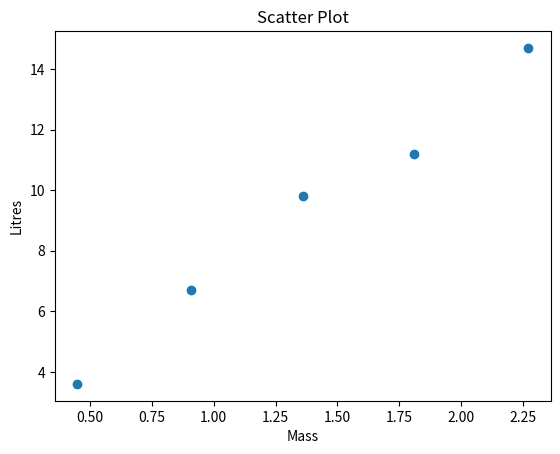

This chart was generated by the following Python code:
'''
4. A car company wants to predict how much fuel different cars will use based on their masses. 
They took a sample of cars, drove each car 100km, and measured how much fuel was used in each case (in litres). 
Visualize the data using scatterplot and also find co-relation between the 2 variables 
(eg. Positive//Negative, Linear/ Non-linear co-relation) The data is summarized in the table below.  
(Use a reasonable scale on both axes and put the explanatory variable on the x-axis.) 
Fuel used 
(L)                     3.6 6.7 9.8 11.2 14.7 
Mass (metric tons)      0.45 0.91 1.36 1.81 2.27 
'''
import matplotlib.pyplot as plt

def Correlation(X, Y):
    n = len(X)
    sig_xy = 0
    sig_x = 0
    sig_y = 0
    sig_x2 = 0
    sig_y2 = 0
    for x, y in zip(X, Y):
        sig_xy += x*y
        sig_x += x
        sig_y += y
        sig_x2 += x**2
        sig_y2 += y**2

    corr = ((n*sig_xy) - (sig_x*sig_y)) / (((n*sig_x2 - (sig_x**2)) * (n*sig_y2 - (sig_y**2)))**(1/2))
    return corr

def Scatterplot(X, Y):
    plt.scatter(X, Y)
    plt.title('Scatter Plot')
    plt.xlabel('Mass')
    plt.ylabel('Litres')
    plt.show()

# Driver Code
Mass = [0.45, 0.91, 1.36, 1.81, 2.27]
L = [3.6, 6.7, 9.8, 11.2, 14.7]

print(Correlation(Mass, L))

Scatterplot(Mass, L)

# Positive Correlation